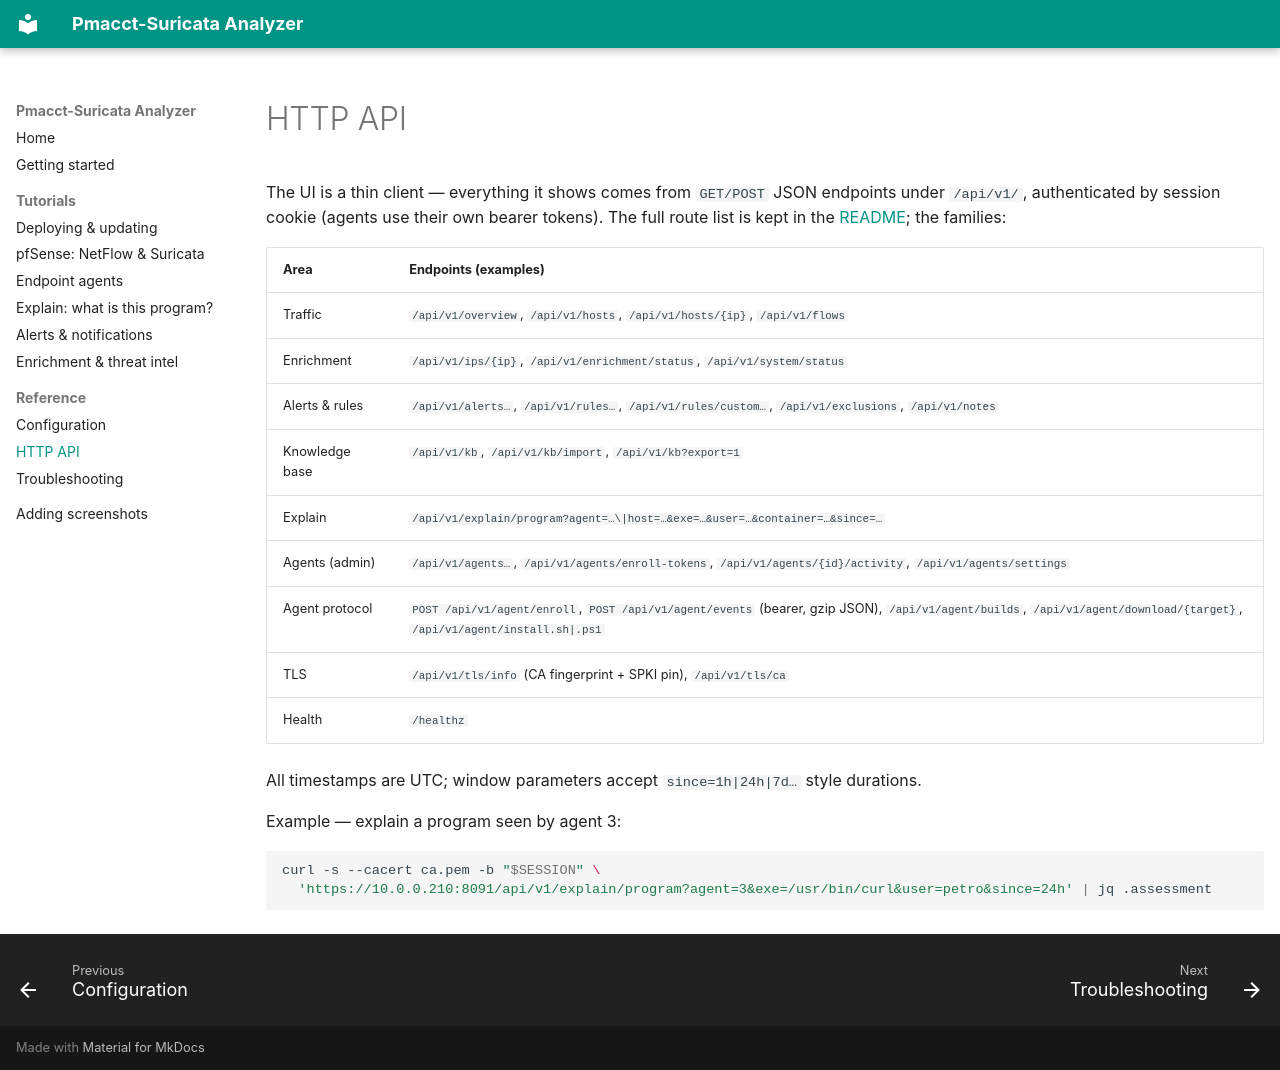

repository: vlastee/Pmacct-Suricata-Analyzer · page: reference/api/index.html · generator: mkdocs

# HTTP API

The UI is a thin client — everything it shows comes from `GET/POST` JSON endpoints under
`/api/v1/`, authenticated by session cookie (agents use their own bearer tokens). The full
route list is kept in the
[README](https://github.com/vlastee/Pmacct-Suricata-Analyzer/blob/master/README.md#http-api);
the families:

| Area | Endpoints (examples) |
|---|---|
| Traffic | `/api/v1/overview`, `/api/v1/hosts`, `/api/v1/hosts/{ip}`, `/api/v1/flows` |
| Enrichment | `/api/v1/ips/{ip}`, `/api/v1/enrichment/status`, `/api/v1/system/status` |
| Alerts & rules | `/api/v1/alerts…`, `/api/v1/rules…`, `/api/v1/rules/custom…`, `/api/v1/exclusions`, `/api/v1/notes` |
| Knowledge base | `/api/v1/kb`, `/api/v1/kb/import`, `/api/v1/kb?export=1` |
| Explain | `/api/v1/explain/program?agent=…\|host=…&exe=…&user=…&container=…&since=…` |
| Agents (admin) | `/api/v1/agents…`, `/api/v1/agents/enroll-tokens`, `/api/v1/agents/{id}/activity`, `/api/v1/agents/settings` |
| Agent protocol | `POST /api/v1/agent/enroll`, `POST /api/v1/agent/events` (bearer, gzip JSON), `/api/v1/agent/builds`, `/api/v1/agent/download/{target}`, `/api/v1/agent/install.sh|.ps1` |
| TLS | `/api/v1/tls/info` (CA fingerprint + SPKI pin), `/api/v1/tls/ca` |
| Health | `/healthz` |

All timestamps are UTC; window parameters accept `since=1h|24h|7d…` style durations.

Example — explain a program seen by agent 3:

```bash
curl -s --cacert ca.pem -b "$SESSION" \
  'https://10.0.0.210:8091/api/v1/explain/program?agent=3&exe=/usr/bin/curl&user=petro&since=24h' | jq .assessment
```
